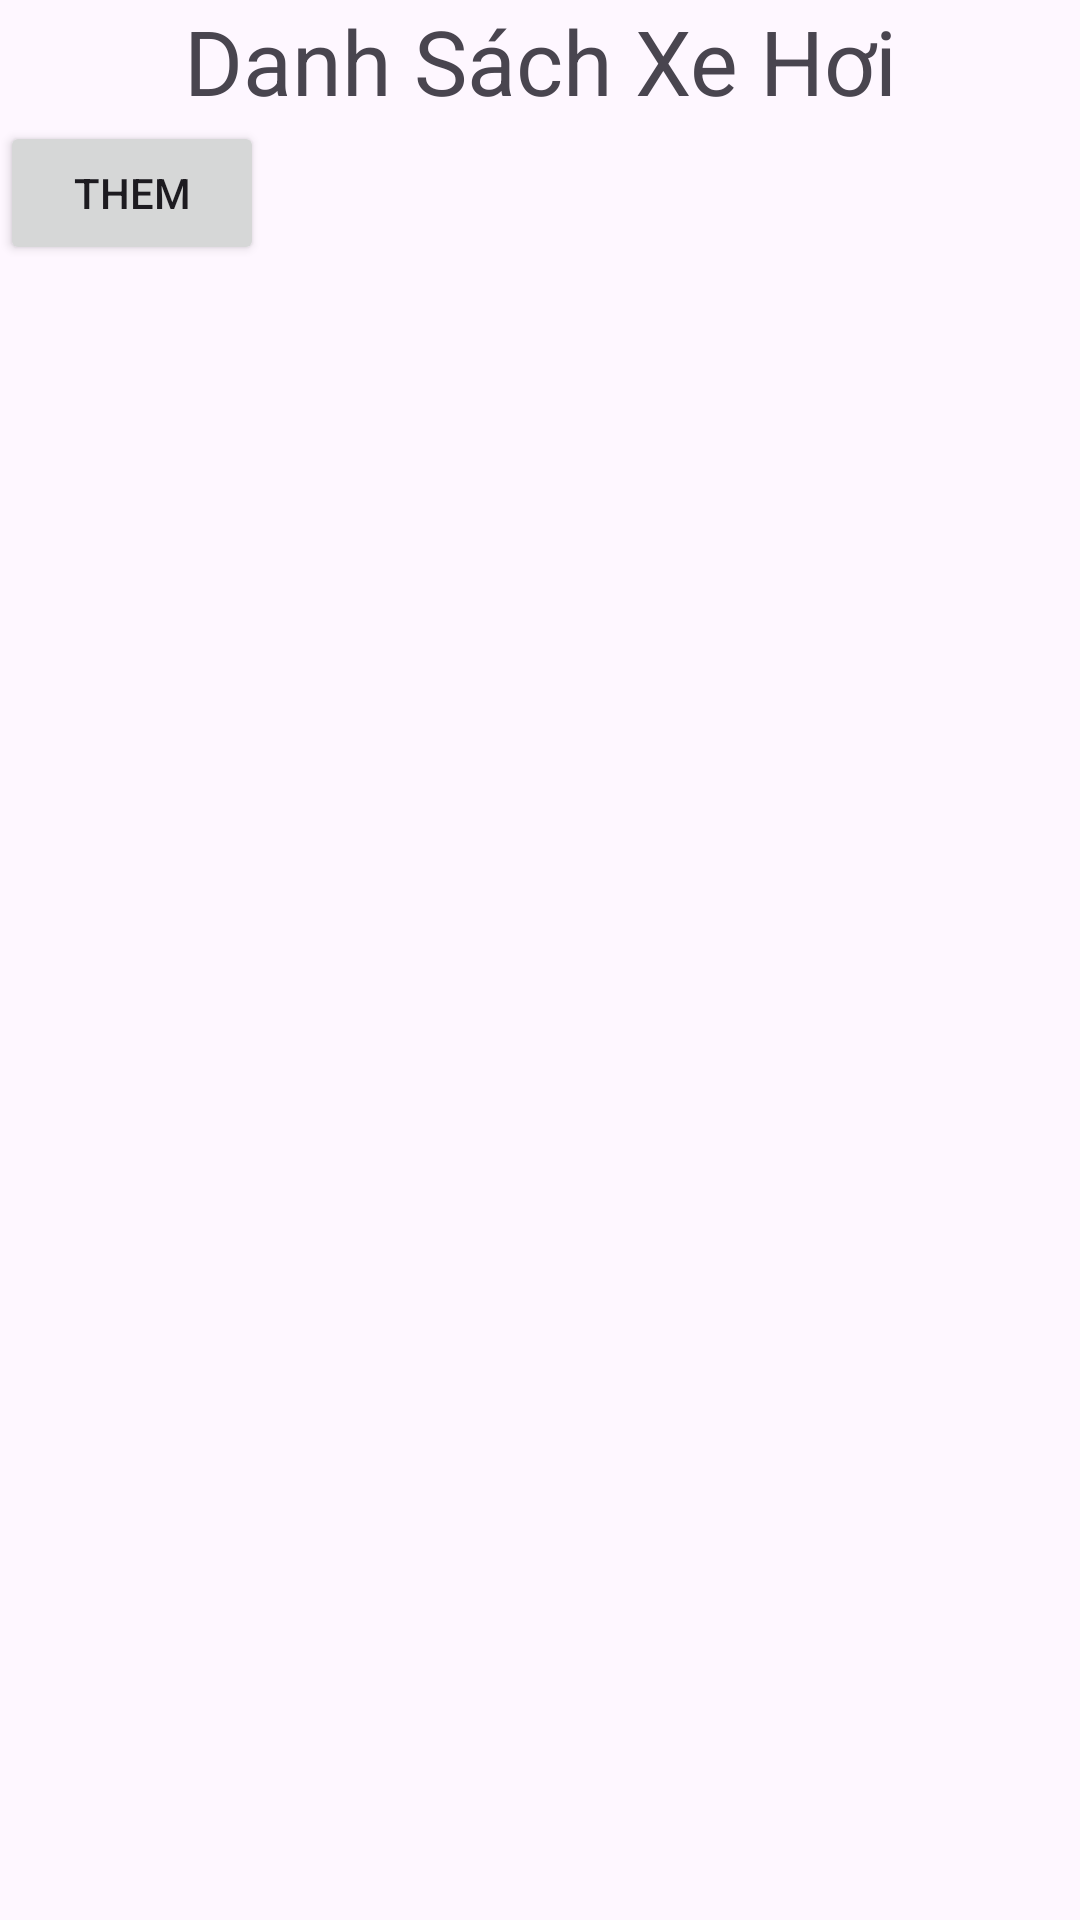

Write the Android layout XML for this screen, with the resource values it uses.
<!-- AndroidManifest.xml: application theme Theme.Mobile_Level1_khanhnqph30151 -->
<!-- res/layout/activity_main.xml -->
<?xml version="1.0" encoding="utf-8"?>
<LinearLayout xmlns:android="http://schemas.android.com/apk/res/android"
    xmlns:app="http://schemas.android.com/apk/res-auto"
    xmlns:tools="http://schemas.android.com/tools"
    android:layout_width="match_parent"
    android:layout_height="match_parent"
    android:orientation="vertical"
    tools:context=".MainActivity">

    <TextView
        android:layout_width="match_parent"
        android:layout_height="wrap_content"
        android:text="Danh Sách Xe Hơi"
        android:gravity="center"
        android:textSize="30dp"
        ></TextView>
    <Button
        android:layout_width="wrap_content"
        android:layout_height="wrap_content"
        android:text="Them"
        android:id="@+id/btn_add"
        />
    <androidx.recyclerview.widget.RecyclerView
        android:layout_width="match_parent"
        android:layout_height="match_parent"
        android:id="@+id/recy"
        android:layout_marginTop="30dp"
        />

</LinearLayout>
<!-- resources referenced by this layout -->
<resources>
  <style name="Theme.Mobile_Level1_khanhnqph30151" parent="Base.Theme.Mobile_Level1_khanhnqph30151" />
  <style name="Base.Theme.Mobile_Level1_khanhnqph30151" parent="Theme.Material3.DayNight.NoActionBar">
          
          
      </style>
</resources>
